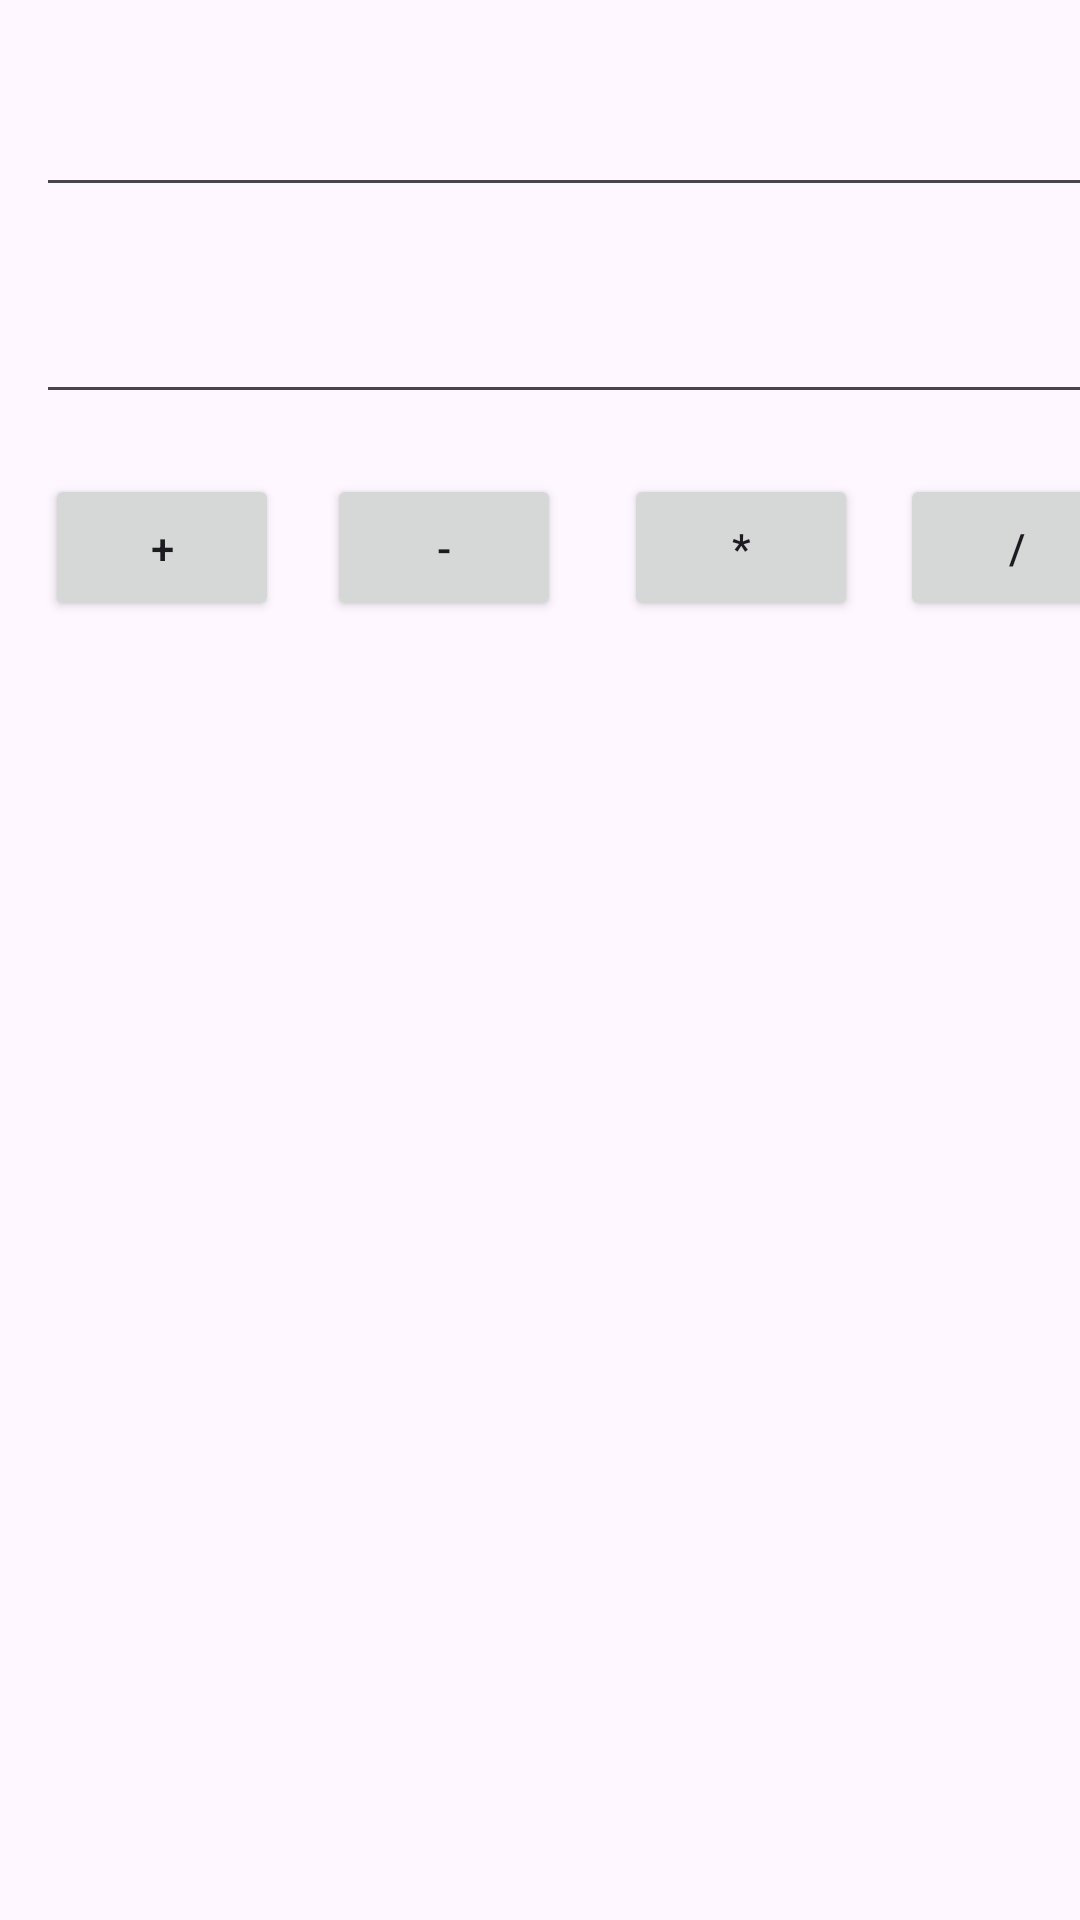

This screen was rendered from an Android layout file. Write that file and the resources it references.
<!-- AndroidManifest.xml: application theme Theme.ExerciciosAula3 -->
<!-- res/layout/activity_exercicio2.xml -->
<?xml version="1.0" encoding="utf-8"?>
<androidx.constraintlayout.widget.ConstraintLayout xmlns:android="http://schemas.android.com/apk/res/android"
    xmlns:app="http://schemas.android.com/apk/res-auto"
    xmlns:tools="http://schemas.android.com/tools"
    android:id="@+id/main"
    android:layout_width="match_parent"
    android:layout_height="match_parent"
    tools:context=".Exercicio2">

    <EditText
        android:id="@+id/inpNum2"
        android:layout_width="383dp"
        android:layout_height="45dp"
        android:layout_marginStart="12dp"
        android:layout_marginTop="24dp"
        android:ems="10"
        android:inputType="numberDecimal"
        app:layout_constraintStart_toStartOf="parent"
        app:layout_constraintTop_toBottomOf="@+id/inpNum1" />

    <EditText
        android:id="@+id/inpNum1"
        android:layout_width="383dp"
        android:layout_height="45dp"
        android:layout_marginStart="12dp"
        android:layout_marginTop="24dp"
        android:ems="10"
        android:inputType="numberDecimal"
        app:layout_constraintStart_toStartOf="parent"
        app:layout_constraintTop_toTopOf="parent" />

    <Button
        android:id="@+id/button"
        android:layout_width="78dp"
        android:layout_height="49dp"
        android:layout_marginStart="15dp"
        android:layout_marginTop="20dp"
        android:onClick="somar"
        android:text="+"
        app:layout_constraintStart_toStartOf="parent"
        app:layout_constraintTop_toBottomOf="@+id/inpNum2" />

    <Button
        android:id="@+id/button5"
        android:layout_width="78dp"
        android:layout_height="49dp"
        android:layout_marginStart="16dp"
        android:layout_marginTop="20dp"
        android:onClick="subtrair"
        android:text="-"
        app:layout_constraintStart_toEndOf="@+id/button"
        app:layout_constraintTop_toBottomOf="@+id/inpNum2" />

    <Button
        android:id="@+id/button6"
        android:layout_width="78dp"
        android:layout_height="49dp"
        android:layout_marginStart="21dp"
        android:layout_marginTop="20dp"
        android:onClick="multiplicar"
        android:text="*"
        app:layout_constraintStart_toEndOf="@+id/button5"
        app:layout_constraintTop_toBottomOf="@+id/inpNum2" />

    <Button
        android:id="@+id/button7"
        android:layout_width="78dp"
        android:layout_height="49dp"
        android:layout_marginStart="14dp"
        android:layout_marginTop="20dp"
        android:onClick="dividir"
        android:text="/"
        app:layout_constraintStart_toEndOf="@+id/button6"
        app:layout_constraintTop_toBottomOf="@+id/inpNum2" />

</androidx.constraintlayout.widget.ConstraintLayout>
<!-- resources referenced by this layout -->
<resources>
  <style name="Theme.ExerciciosAula3" parent="Base.Theme.ExerciciosAula3" />
  <style name="Base.Theme.ExerciciosAula3" parent="Theme.Material3.DayNight.NoActionBar">
          
          
      </style>
</resources>
